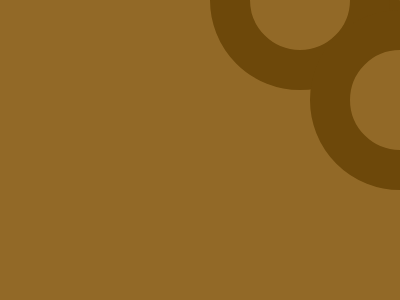

Recreate this image using only HTML and CSS.

<div class="circle c1"></div>
<div class="circle c2"></div>
<div class="circle c3"></div>

<style>
body {
  background: #926927;
}

.circle {
  position: absolute;
  width: 100px;
  height: 100px;
  border: 40px solid #6D480A;
  border-radius: 99rem;
  background: #926927;
}

.c1 {
  top: -125px;
  right: -125px;
}

.c2 {
  top: -90px;
  right: 10px;
}

.c3 {
  top: 10px;
  right: -90px;
}
</style>